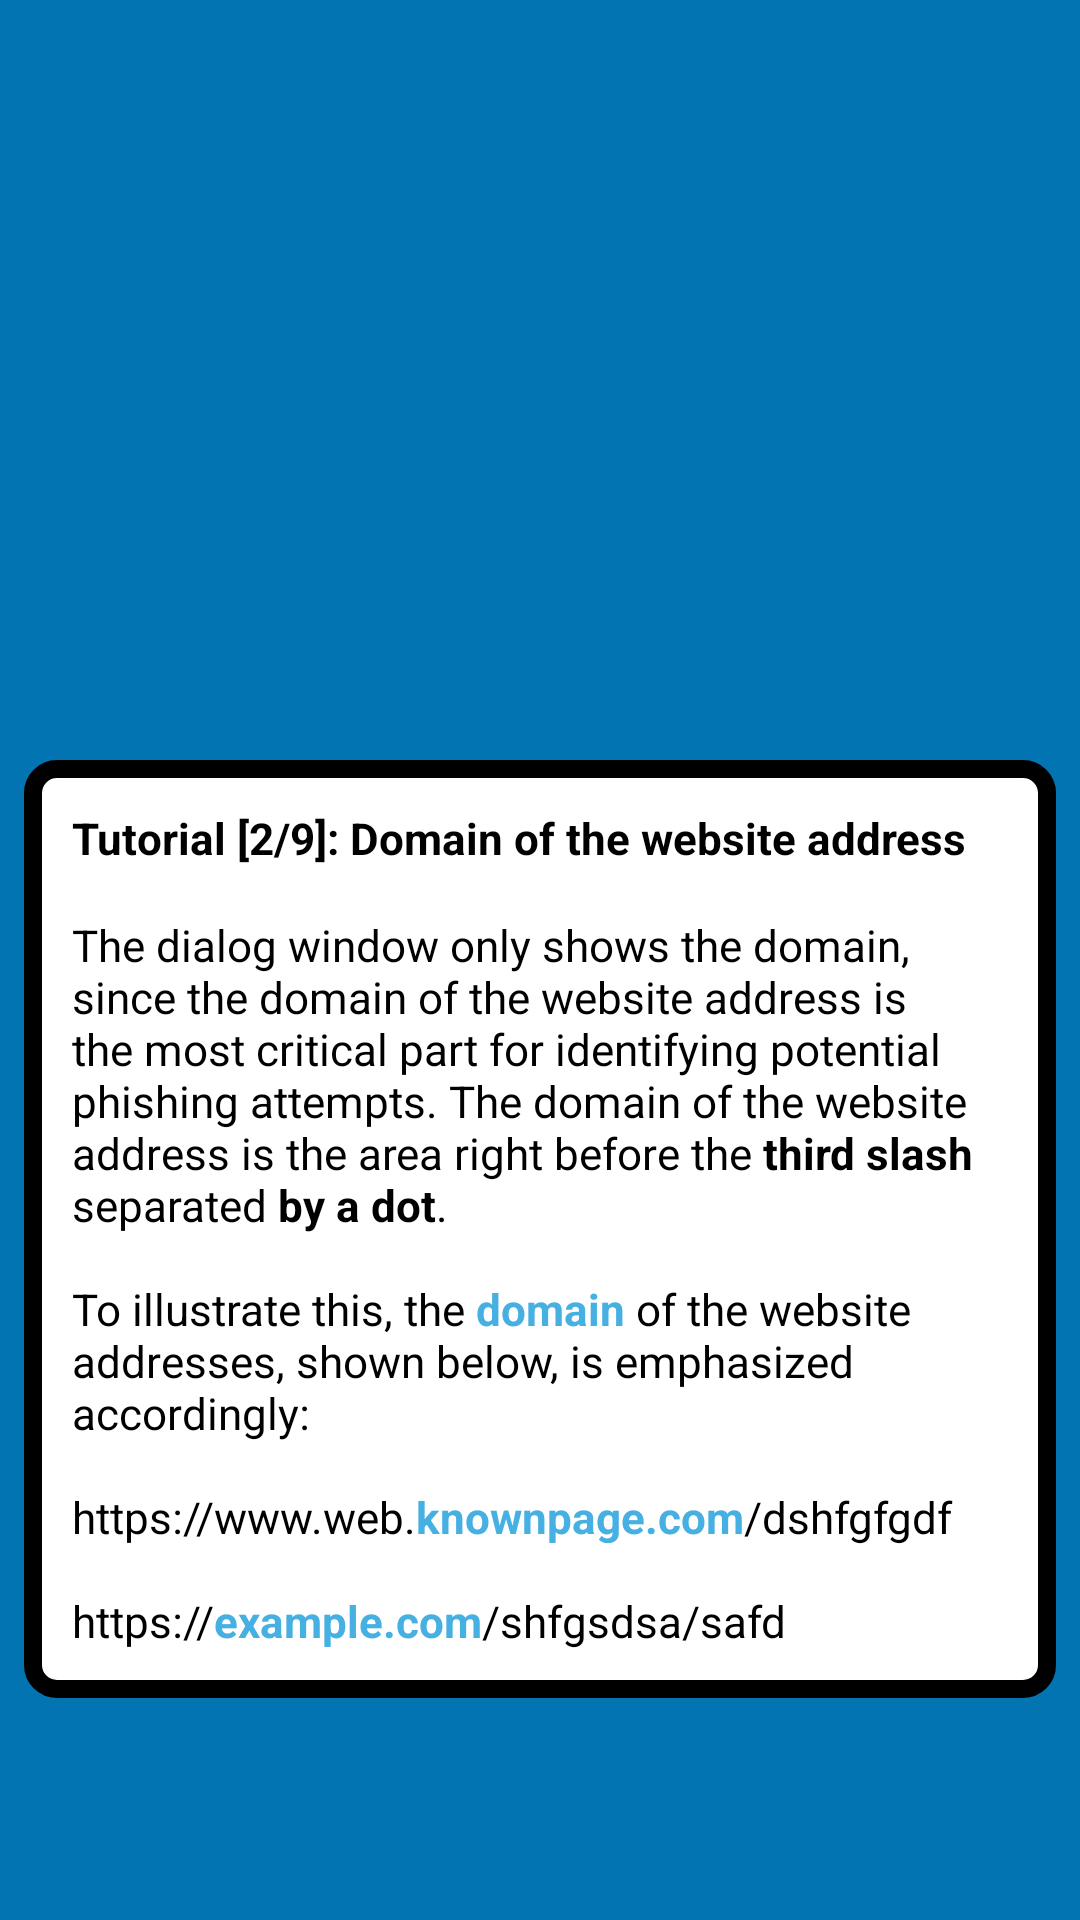

Android layout source for this screen:
<!-- AndroidManifest.xml: application theme AppTheme -->
<!-- res/layout/url_tutorial_slide2.xml -->
<?xml version="1.0" encoding="utf-8"?>
<androidx.constraintlayout.widget.ConstraintLayout xmlns:android="http://schemas.android.com/apk/res/android"
    xmlns:app="http://schemas.android.com/apk/res-auto"
    android:id="@+id/constraintLayout"
    android:layout_width="match_parent"
    android:layout_height="match_parent"
    android:background="@color/colorAccent">

    <androidx.constraintlayout.widget.Guideline
        android:id="@+id/viewPagerControlsGuideline"
        android:layout_width="wrap_content"
        android:layout_height="wrap_content"
        android:orientation="horizontal"
        app:layout_constraintGuide_end="50dp" />

    <androidx.constraintlayout.widget.ConstraintLayout
        android:layout_width="0dp"
        android:layout_height="wrap_content"
        android:layout_marginStart="8dp"
        android:layout_marginEnd="8dp"
        android:layout_marginBottom="24dp"
        android:background="@drawable/rectangle_rounded"
        android:backgroundTint="@color/white"
        app:layout_constraintBottom_toTopOf="@id/viewPagerControlsGuideline"
        app:layout_constraintEnd_toEndOf="parent"
        app:layout_constraintStart_toStartOf="parent">

        <ImageView
            android:id="@+id/dialog_border"
            android:layout_width="0dp"
            android:layout_height="0dp"
            app:layout_constraintBottom_toBottomOf="parent"
            app:layout_constraintEnd_toEndOf="parent"
            app:layout_constraintStart_toStartOf="parent"
            app:layout_constraintTop_toTopOf="parent"
            app:srcCompat="@drawable/border_rounded"
            app:tint="@color/black" />

        <TextView
            android:id="@+id/textViewTitle"
            style="@style/AppTheme.URLDialog.Text"
            android:layout_width="0dp"
            android:layout_height="wrap_content"
            android:layout_marginStart="16dp"
            android:layout_marginTop="16dp"
            android:layout_marginEnd="16dp"
            android:layout_marginBottom="16dp"
            android:text="@string/url_tutorial_slide_2_title"
            android:textStyle="bold"
            app:layout_constraintBottom_toTopOf="@id/textViewContent"
            app:layout_constraintEnd_toEndOf="parent"
            app:layout_constraintStart_toStartOf="parent"
            app:layout_constraintTop_toTopOf="parent" />

        <TextView
            android:id="@+id/textViewContent"
            style="@style/AppTheme.URLDialog.Text"
            android:layout_width="0dp"
            android:layout_height="wrap_content"
            android:layout_marginStart="16dp"
            android:layout_marginEnd="16dp"
            android:layout_marginBottom="16dp"
            android:text="@string/url_tutorial_slide_2_content"
            app:layout_constraintBottom_toBottomOf="parent"
            app:layout_constraintEnd_toEndOf="parent"
            app:layout_constraintStart_toStartOf="parent" />

    </androidx.constraintlayout.widget.ConstraintLayout>
</androidx.constraintlayout.widget.ConstraintLayout>
<!-- resources referenced by this layout -->
<resources>
  <color name="black">#000000</color>
  <color name="colorAccent">#0274B2</color>
  <color name="white">#ffffff</color>
  <!-- drawable border_rounded (drawable) -->
  <?xml version="1.0" encoding="utf-8"?>
  <shape xmlns:android="http://schemas.android.com/apk/res/android" android:shape="rectangle">
      <solid android:color="@color/transparent" />
      <stroke android:color="@color/black" android:width="6dp"/>
      <corners android:radius="8dp"/>
  </shape>
  <!-- drawable rectangle_rounded (drawable) -->
  <?xml version="1.0" encoding="utf-8"?>
  <shape xmlns:android="http://schemas.android.com/apk/res/android" android:shape="rectangle">
      <solid android:color="@color/black" />
      <stroke android:color="@color/transparent" android:width="6dp"/>
      <corners android:radius="8dp"/>
  </shape>
  <string name="url_tutorial_slide_2_content">The dialog window only shows the domain, since the domain of the website address is the most critical part for identifying potential phishing attempts. The domain of the website address is the area right before the <b>third slash</b> separated <b>by a dot</b>.\n\nTo illustrate this, the <b><font fgcolor="#45B0E1">domain</font></b> of the website addresses, shown below, is emphasized accordingly:\n\nhttps://www.web.<b><font fgcolor="#45B0E1">knownpage.com</font></b>/dshfgfgdf\n\nhttps://<b><font fgcolor="#45B0E1">example.com</font></b>/shfgsdsa/safd</string>
  <string name="url_tutorial_slide_2_title">Tutorial [2/9]: Domain of the website address</string>
  <style name="AppTheme.URLDialog.Text" parent="TextAppearance.AppCompat.Medium">
          <item name="android:textSize">@dimen/url_dialog_text_size</item>
          <item name="android:textColor">@color/black</item>
          <item name="fontFamily">@font/lexend</item>
      </style>
  <color name="transparent">#00000000</color>
  <dimen name="url_dialog_text_size">14.5sp</dimen>
  <color name="colorPrimary">#024265</color>
  <color name="colorPrimaryDark">#024265</color>
  <color name="lightlightblue">#1C82BA</color>
  <color name="highlight_transparent_dark">#0D000000</color>
  <color name="url_classification_green_case">#008000</color>
  <color name="url_classification_red_case">#ef000e</color>
  <style name="AppTheme.CustomMaterialDialog" parent="@style/ThemeOverlay.MaterialComponents.MaterialAlertDialog">
          <item name="android:textAppearance">@style/AppTheme.URLDialog.Text</item>
          <item name="shapeAppearanceMediumComponent">@style/RoundedCornerAppearance</item>
          <item name="android:textAllCaps">false</item>
      </style>
  <style name="AppTheme.MaterialComponents.CardView" parent="Widget.MaterialComponents.CardView">
          <item name="cardForegroundColor">@color/card_view_foreground</item>
          <item name="rippleColor">@color/card_view_ripple</item>
      </style>
  <style name="RoundedCornerAppearance" parent="ShapeAppearance.MaterialComponents.MediumComponent">
          <item name="cornerFamily">rounded</item>
          <item name="cornerSize">30dp</item>
      </style>
</resources>
